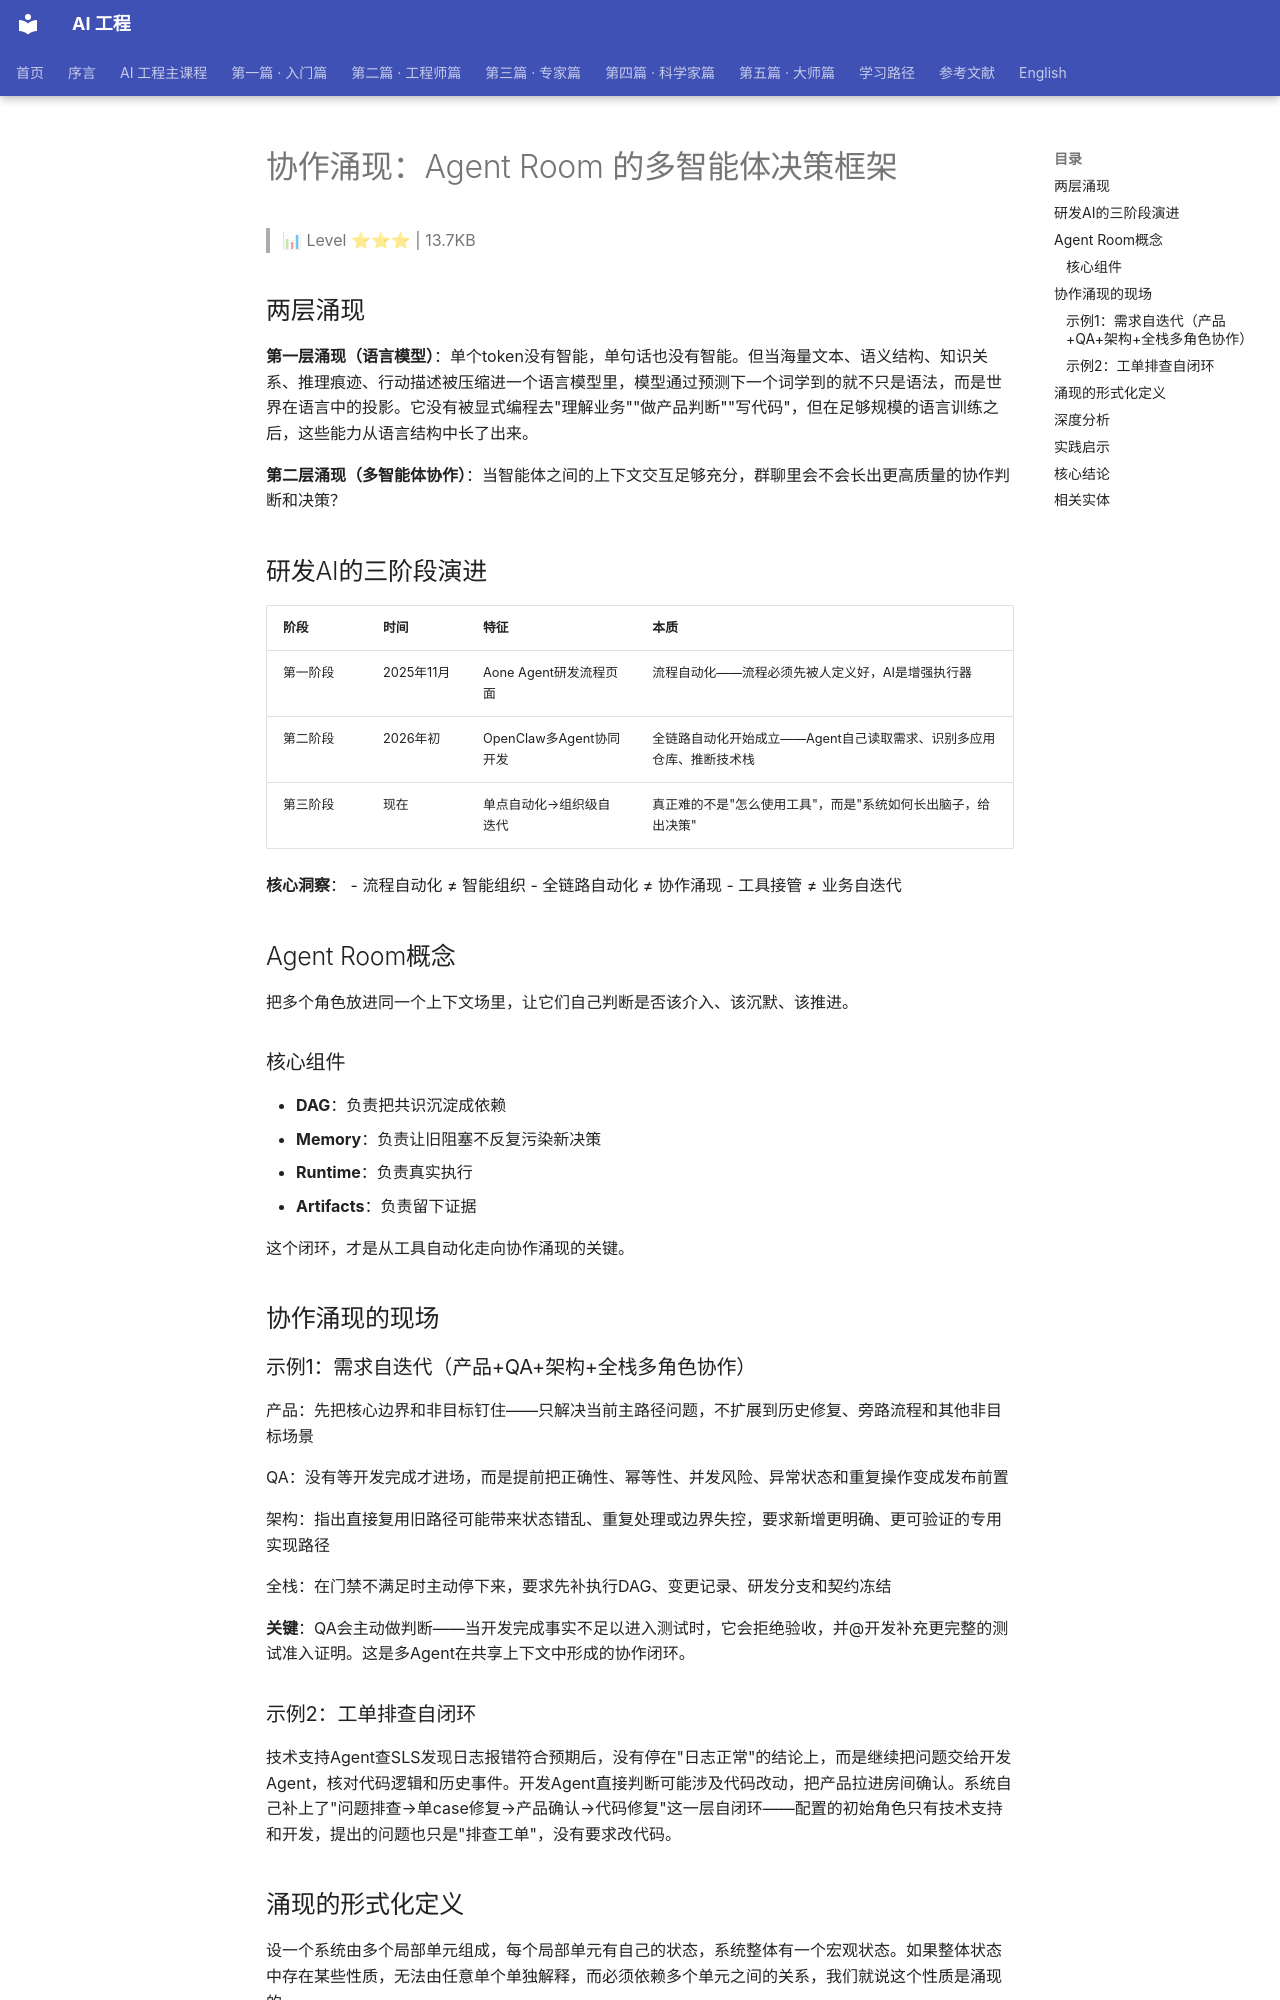

repository: QianJinGuo/wiki-book · page: ch04/084-agent-room.html · generator: mkdocs

# 协作涌现：Agent Room 的多智能体决策框架

> 📊 Level ⭐⭐⭐ | 13.7KB

## 两层涌现

**第一层涌现（语言模型）**：单个token没有智能，单句话也没有智能。但当海量文本、语义结构、知识关系、推理痕迹、行动描述被压缩进一个语言模型里，模型通过预测下一个词学到的就不只是语法，而是世界在语言中的投影。它没有被显式编程去"理解业务""做产品判断""写代码"，但在足够规模的语言训练之后，这些能力从语言结构中长了出来。

**第二层涌现（多智能体协作）**：当智能体之间的上下文交互足够充分，群聊里会不会长出更高质量的协作判断和决策？

## 研发AI的三阶段演进

| 阶段 | 时间 | 特征 | 本质 |
|-----|------|------|------|
| 第一阶段 | 2025年11月 | Aone Agent研发流程页面 | 流程自动化——流程必须先被人定义好，AI是增强执行器 |
| 第二阶段 | 2026年初 | OpenClaw多Agent协同开发 | 全链路自动化开始成立——Agent自己读取需求、识别多应用仓库、推断技术栈 |
| 第三阶段 | 现在 | 单点自动化→组织级自迭代 | 真正难的不是"怎么使用工具"，而是"系统如何长出脑子，给出决策" |

**核心洞察**：
- 流程自动化 ≠ 智能组织
- 全链路自动化 ≠ 协作涌现
- 工具接管 ≠ 业务自迭代

## Agent Room概念

把多个角色放进同一个上下文场里，让它们自己判断是否该介入、该沉默、该推进。

### 核心组件

- **DAG**：负责把共识沉淀成依赖
- **Memory**：负责让旧阻塞不反复污染新决策
- **Runtime**：负责真实执行
- **Artifacts**：负责留下证据

这个闭环，才是从工具自动化走向协作涌现的关键。

## 协作涌现的现场

### 示例1：需求自迭代（产品+QA+架构+全栈多角色协作）

产品：先把核心边界和非目标钉住——只解决当前主路径问题，不扩展到历史修复、旁路流程和其他非目标场景

QA：没有等开发完成才进场，而是提前把正确性、幂等性、并发风险、异常状态和重复操作变成发布前置

架构：指出直接复用旧路径可能带来状态错乱、重复处理或边界失控，要求新增更明确、更可验证的专用实现路径

全栈：在门禁不满足时主动停下来，要求先补执行DAG、变更记录、研发分支和契约冻结

**关键**：QA会主动做判断——当开发完成事实不足以进入测试时，它会拒绝验收，并@开发补充更完整的测试准入证明。这是多Agent在共享上下文中形成的协作闭环。

### 示例2：工单排查自闭环

技术支持Agent查SLS发现日志报错符合预期后，没有停在"日志正常"的结论上，而是继续把问题交给开发Agent，核对代码逻辑和历史事件。开发Agent直接判断可能涉及代码改动，把产品拉进房间确认。系统自己补上了"问题排查→单case修复→产品确认→代码修复"这一层自闭环——配置的初始角色只有技术支持和开发，提出的问题也只是"排查工单"，没有要求改代码。

## 涌现的形式化定义

设一个系统由多个局部单元组成，每个局部单元有自己的状态，系统整体有一个宏观状态。如果整体状态中存在某些性质，无法由任意单个单独解释，而必须依赖多个单元之间的关系，我们就说这个性质是涌现的。

**互信息描述**：I(X;Y) = H(X) - H(X|Y) = H(Y) - H(Y|X)
- 互信息 = 知道一个变量之后，能减少你对另一个变量多少不确定性

**形式化定义**：涌现性质 = 存在某个系统宏观状态O，使得 I(O;X_i) > 0 for multiple units，but O not directly represented in any X_i.
